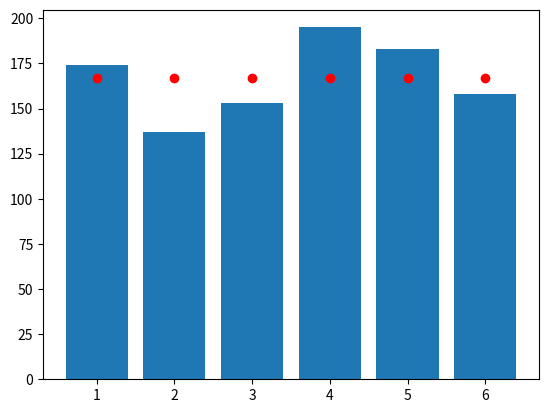

Source code (Python):
# [redacted]
#### Assignment 2
##### Up to date version of matplotlib is required 

from itertools import product
from collections import Counter
import numpy as np
import matplotlib.pyplot as plt
import random

#@@@@@@@@@@@@@@@@@@@@@@@ Needed Functions @@@@@@@@@@@@@@@@@@@@@@@@@@@@@@  
######################## Ideal Case 2 Dice #############################
def ideal(_N_, k):
    t = [list(range(1,k)) for x in range(2)] #creates two dice
    g = list(map(sum,list(product(*t)))) #gives all possible combinations
    z = Counter(g) #counts the occurances of each combination
    h = np.array(list(z.items())).astype(np.float) # convert the dict to an array
    total = sum(h[:,1]) # gives the total probabilities
    h[:,1] = (h[:,1]/total)*_N_ # where N is the number of times rolled the dice
    return h

####################### Single Dice #######################################
def experimental1(_N_):
    rand1 = [random.randint(1,6) for x in range(_N_)]
    m = Counter(rand1)
    return m
####################### Experimental Case 2 Dice #########################
def experimental(_N_): 
    rand1 = [random.randint(1,6) for x in range(_N_)]
    rand2 = [random.randint(1,6) for x in range(_N_)]
    h = [rand1[i]+rand2[i] for i in range(_N_)]
    g = Counter(h)
    return g

###################### Biased Experimental Case 2 Dice ###################
def biased(_N_):
    rand1 = [int(random.triangular(1,6,5)) for x in range(_N_)]
    rand2 = [int(random.triangular(1,6,6)) for x in range(_N_)]
    h = [rand1[i]+rand2[i] for i in range(_N_)]
    g = Counter(h)
    return g

###########################  Graphs ######################################
######################## Remove Quotes for Single Dice ###################
N_ = 1000
probab = [float((N_/6))]*6
print(probab)
range_ = range(1,7)
d = experimental1(N_)

plt.plot(range_, probab,"o", color = "red")
plt.bar(d.keys(),d.values())
plt.show()
####################### Remove Quotes for Part I #########################
'''
h = ideal(1000,7)
x = h[:,0]
y = h[:,1]

b = experimental(1000)
m = b.keys()
n = b.values()
plt.bar(m,n, color = 'pink')
plt.plot(x,y,'o', color = 'purple')
plt.show()
'''

###################### Remove Quotes for Part II #########################
'''
h = ideal(1000,7)
x = h[:,0]
y = h[:,1]

_h_ = biased(1000)
_x_ = _h_.keys()
_y_ = _h_.values()
plt.bar(_x_,_y_, color = 'red')
plt.plot(x,y,'o', color = 'purple')
plt.show()
'''
